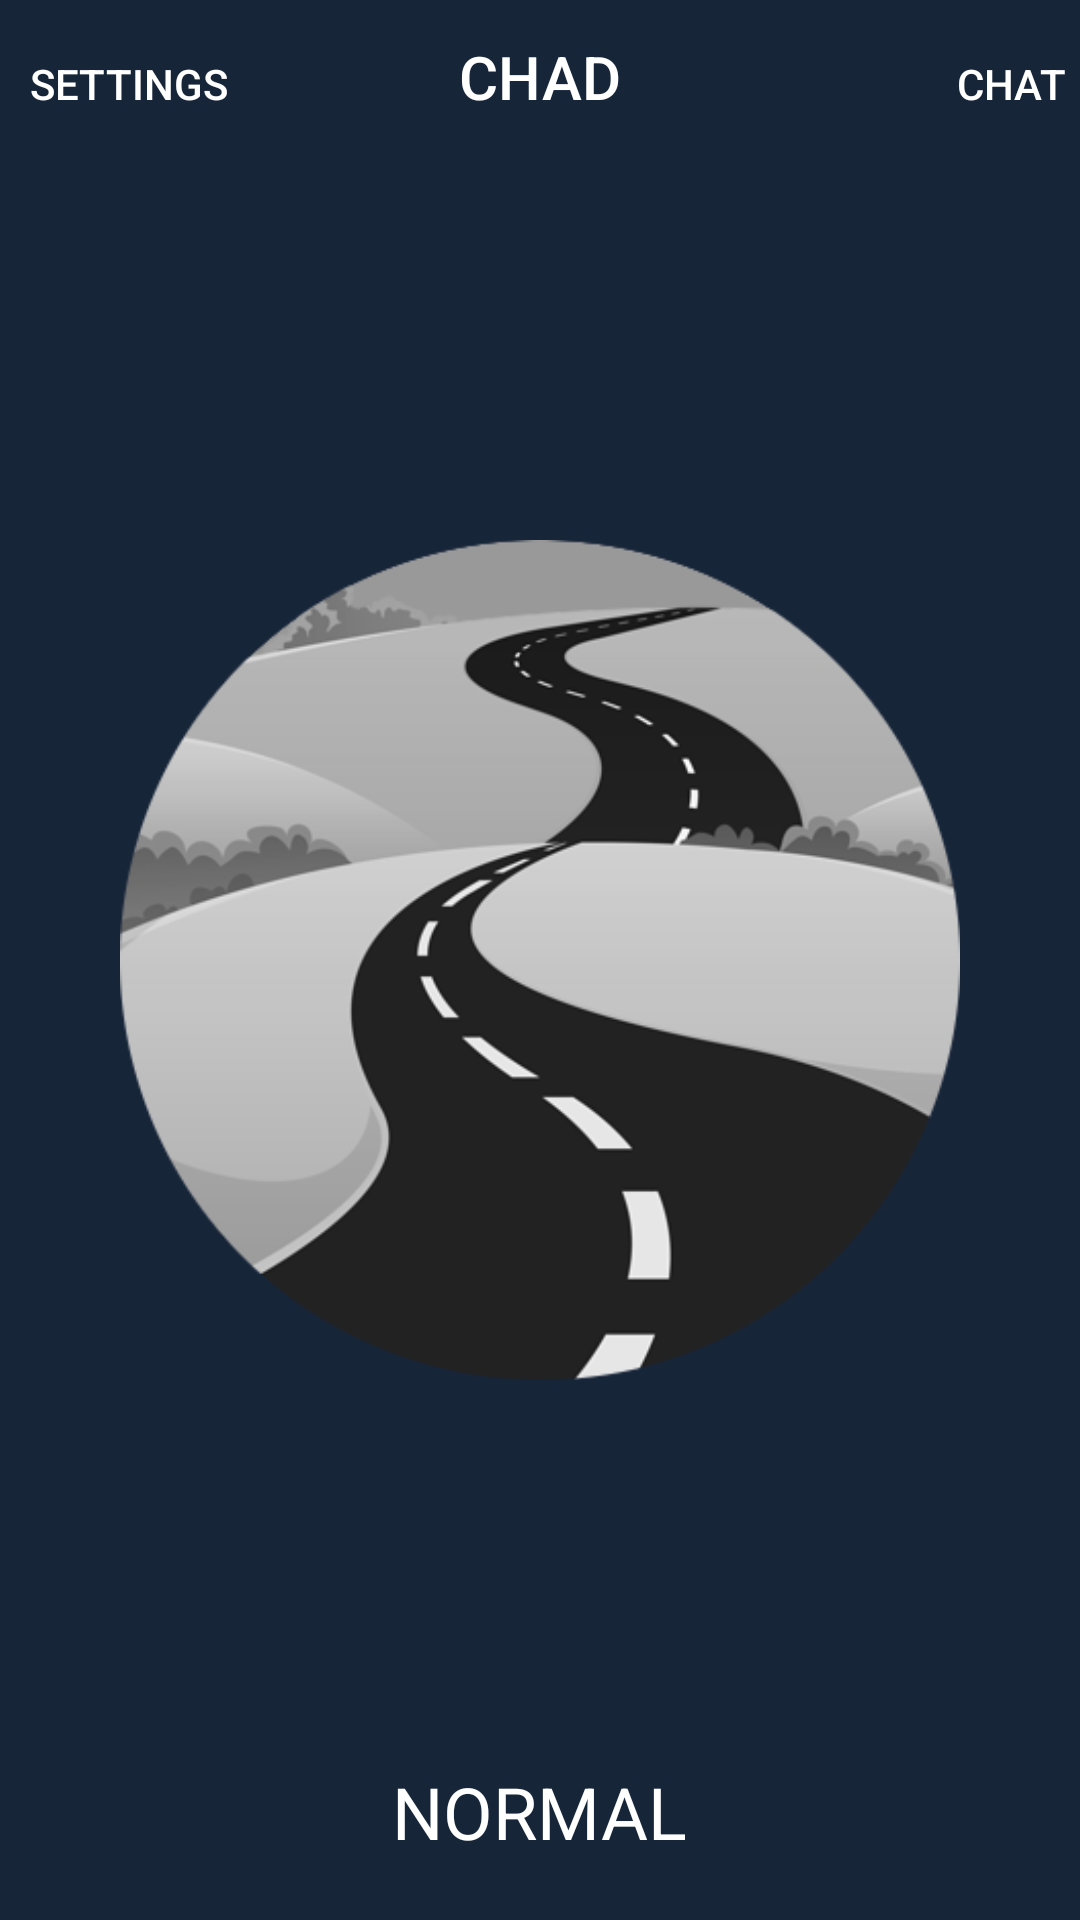

This screen was rendered from an Android layout file. Write that file and the resources it references.
<!-- AndroidManifest.xml: application theme AppTheme -->
<!-- res/layout/activity_main.xml -->
<?xml version="1.0" encoding="utf-8"?>
<RelativeLayout xmlns:android="http://schemas.android.com/apk/res/android"
    xmlns:app="http://schemas.android.com/apk/res-auto"
    xmlns:tools="http://schemas.android.com/tools"
    android:layout_width="match_parent"
    android:layout_height="match_parent"
    android:background="@color/colorPrimary"
    tools:context="ajlp.mhacksxproject.MainActivity">

    <TextView
        android:id="@+id/appTitle"
        style="@style/appTitle"
        android:layout_width="wrap_content"
        android:layout_height="?attr/actionBarSize"
        android:layout_alignBaseline="@+id/v_chat_button4"
        android:layout_alignBottom="@+id/v_chat_button4"
        android:layout_centerHorizontal="true"
        android:paddingTop="20dp"
        android:text="@string/app_name"
        android:textColor="@color/textOnPrimary" />

    <ImageButton
        android:id="@+id/v_safety_button"
        android:layout_width="wrap_content"

        android:layout_height="wrap_content"
        android:layout_centerInParent="true"
        android:adjustViewBounds="true"

        android:background="@color/colorPrimary"
        android:elevation="0dp"
        android:padding="40dp"
        android:scaleType="fitCenter"
        android:src="@drawable/logo_off" />

    <TextView
        android:id="@+id/v_safety_enabled"
        style="@style/appInfo"
        android:layout_width="wrap_content"
        android:layout_height="wrap_content"

        android:layout_alignParentBottom="true"
        android:layout_centerHorizontal="true"
        android:layout_marginBottom="20dp"
        android:text="@string/mode_normal"
        android:textColor="@android:color/white"
        android:textSize="24sp" />

    <Button
        android:id="@+id/v_chat_button"
        style="@style/appButton"
        android:layout_width="wrap_content"
        android:layout_height="?attr/actionBarSize"
        android:layout_alignParentEnd="true"
        android:layout_alignParentTop="true"
        android:paddingRight="5dp"
        android:text="@string/chat"
        android:textAlignment="textEnd" />

    <Button
        android:id="@+id/v_chat_button4"
        style="@style/appButton"
        android:layout_width="wrap_content"
        android:layout_height="?attr/actionBarSize"
        android:layout_alignParentStart="true"
        android:layout_alignParentTop="true"
        android:paddingLeft="10dp"
        android:text="Settings"
        android:textAlignment="textStart" />


</RelativeLayout>
<!-- resources referenced by this layout -->
<resources>
  <color name="colorPrimary">#172539</color>
  <color name="textOnPrimary">#ffffff</color>
  <!-- drawable logo_off: png bitmap (drawable, 46276 bytes) -->
  <string name="app_name">CHAD</string>
  <string name="chat">CHAT</string>
  <string name="mode_normal">NORMAL</string>
  <style name="appButton">
          <item name="android:textSize">14sp</item>
          <item name="android:textColor">@color/textOnPrimary</item>
          <item name="android:fontFamily">sans-serif-medium</item>
          <item name="android:background">?android:attr/selectableItemBackground</item>
      </style>
  <style name="appInfo">
          <item name="android:textColor">@color/colorAccent</item>
          <item name="android:textSize">16sp</item>
          <item name="android:fontFamily">sans-serif</item>
      </style>
  <style name="appTitle">
          <item name="android:textColor">@color/textOnPrimary</item>
          <item name="android:textSize">20sp</item>
          <item name="android:fontFamily">sans-serif-medium</item>
          <item name="android:padding">8dp</item>
      </style>
  <style name="AppTheme" parent="Theme.AppCompat.Light.DarkActionBar">
          
          <item name="colorPrimary">@color/colorPrimary</item>
          <item name="colorPrimaryDark">@color/colorPrimaryDark</item>
          <item name="colorAccent">@color/colorAccent</item>
      </style>
  <color name="colorAccent">#00c853</color>
  <color name="colorPrimaryDark">#000000</color>
</resources>
